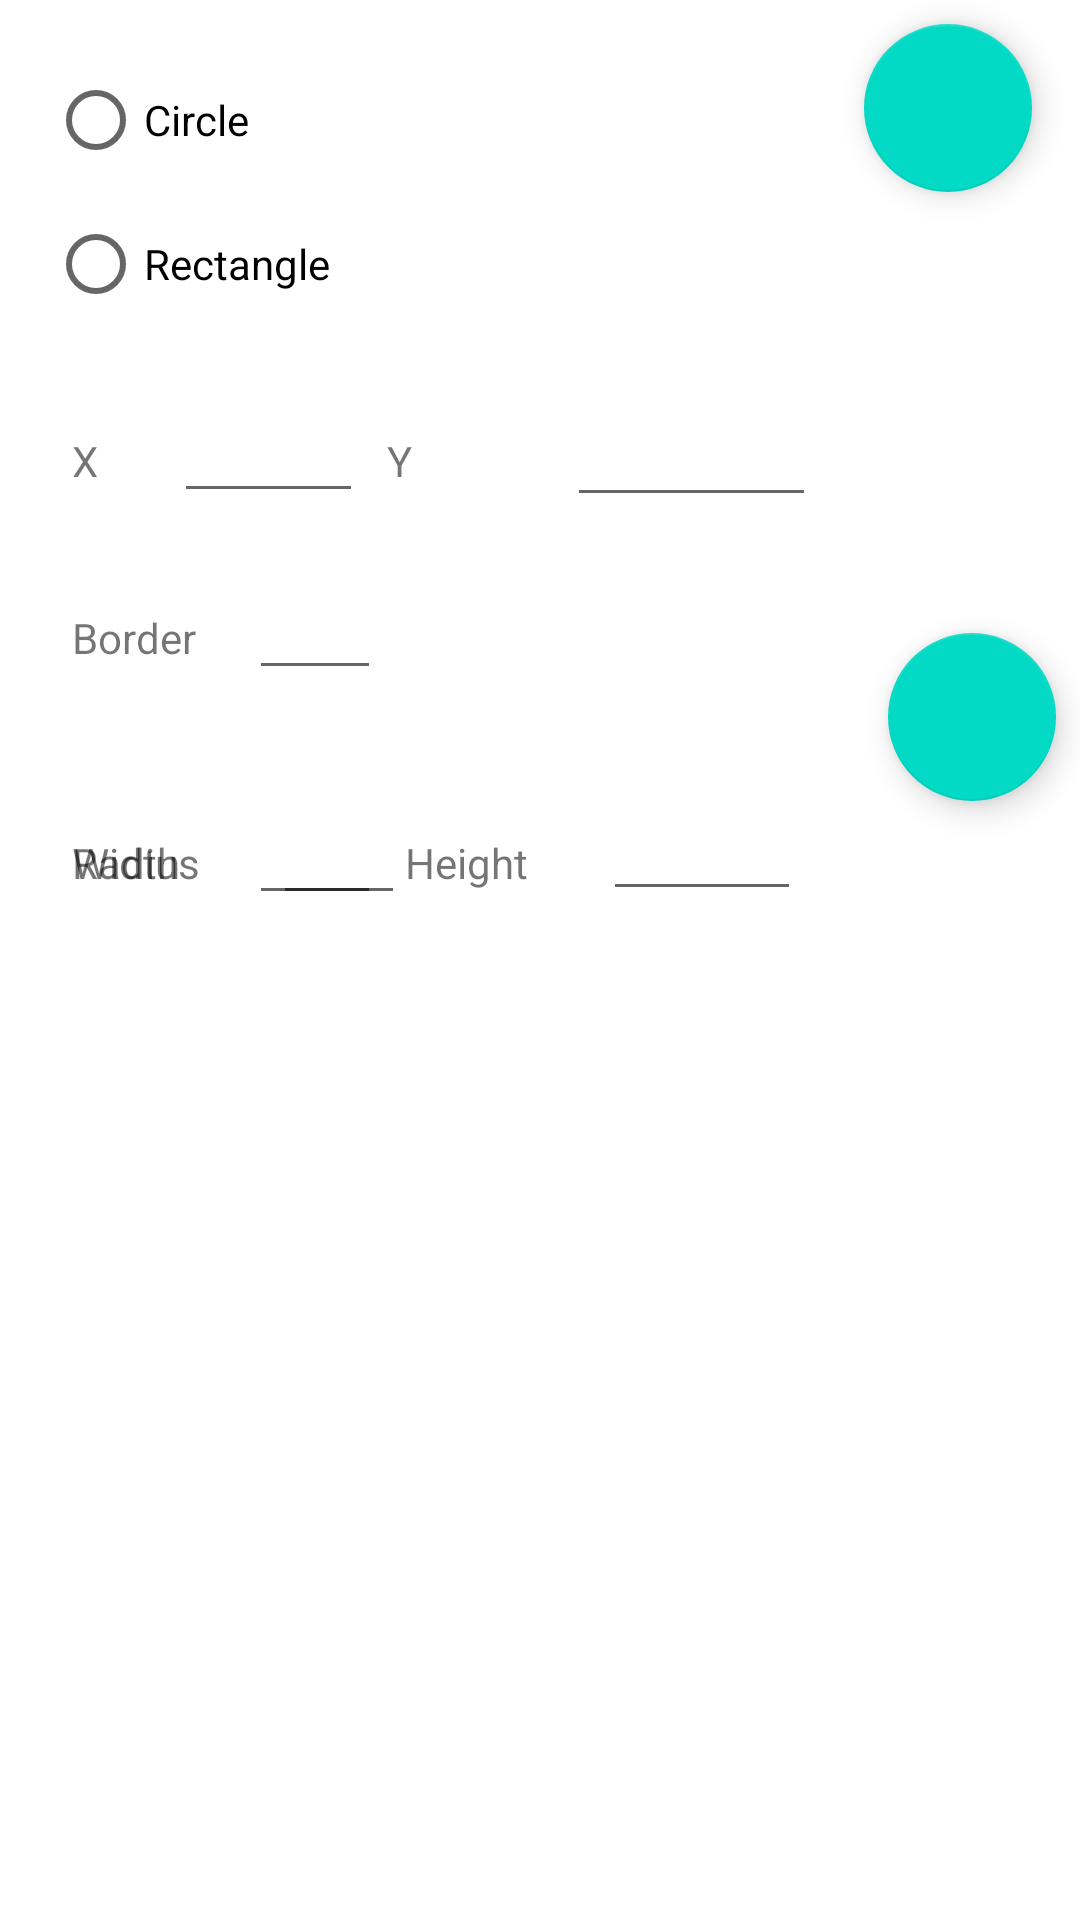

Android layout source for this screen:
<!-- AndroidManifest.xml: application theme AppTheme -->
<!-- res/layout/fragment_edit_shape.xml -->
<?xml version="1.0" encoding="utf-8"?>
<androidx.constraintlayout.widget.ConstraintLayout
    xmlns:android="http://schemas.android.com/apk/res/android"
    xmlns:app="http://schemas.android.com/apk/res-auto"
    xmlns:tools="http://schemas.android.com/tools"
    android:id="@+id/activity_update_shape"
    android:layout_width="match_parent"
    android:layout_height="match_parent"
    tools:context="com.mnov23.Gestures.EditShape">

    
    

    <RadioGroup
        android:id="@+id/update_radioGroup"
        android:layout_width="0dp"
        android:layout_height="wrap_content"
        android:layout_marginStart="16dp"
        android:layout_marginTop="16dp"
        android:orientation="vertical"
        app:layout_constraintLeft_toLeftOf="parent"
        app:layout_constraintTop_toTopOf="parent">

        <RadioButton
            android:id="@+id/update_radio_circle"
            android:layout_width="wrap_content"
            android:layout_height="wrap_content"
            android:text="Circle" />

        <RadioButton
            android:id="@+id/update_radio_rectangle"
            android:layout_width="wrap_content"
            android:layout_height="wrap_content"
            android:text="Rectangle" />
    </RadioGroup>

    <TextView
        android:id="@+id/update_x_label"
        android:layout_width="26dp"
        android:layout_height="43dp"
        android:layout_marginStart="24dp"
        android:layout_marginTop="32dp"
        android:text="X"
        tools:ignore="MissingConstraints"
        app:layout_constraintLeft_toLeftOf="parent"
        app:layout_constraintTop_toBottomOf="@+id/update_radioGroup" />

    <EditText
        android:id="@+id/update_x_value"
        android:layout_width="63dp"
        android:layout_height="wrap_content"
        android:layout_marginStart="8dp"
        android:contentDescription="Number"
        android:ems="10"
        android:inputType="number"
        app:layout_constraintBaseline_toBaselineOf="@+id/update_x_label"
        app:layout_constraintLeft_toRightOf="@+id/update_x_label" />

    <TextView
        android:id="@+id/update_width_label"
        android:layout_width="51dp"
        android:layout_height="43dp"
        android:layout_marginStart="24dp"
        android:layout_marginTop="32dp"
        android:text="Width"
        app:layout_constraintLeft_toLeftOf="parent"
        app:layout_constraintTop_toBottomOf="@+id/update_border_label" />

    <TextView
        android:id="@+id/update_radius_label"
        android:layout_width="51dp"
        android:layout_height="43dp"
        android:layout_marginStart="24dp"
        android:layout_marginTop="32dp"
        android:text="Radius "
        app:layout_constraintLeft_toLeftOf="parent"
        app:layout_constraintTop_toBottomOf="@+id/update_border_label" />

    <TextView
        android:id="@+id/update_border_label"
        android:layout_width="51dp"
        android:layout_height="43dp"
        android:layout_marginStart="24dp"
        android:layout_marginTop="16dp"
        android:text="Border"
        android:contentDescription="Number"
        app:layout_constraintLeft_toLeftOf="parent"
        app:layout_constraintTop_toBottomOf="@+id/update_x_label" />

    <EditText
        android:id="@+id/update_width_value"
        android:layout_width="44dp"
        android:layout_height="wrap_content"
        android:layout_marginStart="8dp"
        android:contentDescription="Number"
        android:ems="10"
        android:inputType="number"
        app:layout_constraintBaseline_toBaselineOf="@+id/update_width_label"
        app:layout_constraintLeft_toRightOf="@+id/update_width_label" />

    <EditText
        android:id="@+id/update_border_value"
        android:layout_width="44dp"
        android:layout_height="wrap_content"
        android:layout_marginStart="8dp"
        android:contentDescription="Number"
        android:ems="10"
        android:inputType="number"
        app:layout_constraintBaseline_toBaselineOf="@+id/update_border_label"
        app:layout_constraintLeft_toRightOf="@+id/update_border_label" />

    <EditText
        android:id="@+id/update_radius_value"
        android:layout_width="44dp"
        android:layout_height="wrap_content"
        android:layout_marginStart="16dp"
        android:contentDescription="Number"
        android:ems="10"
        android:inputType="number"
        app:layout_constraintBaseline_toBaselineOf="@+id/update_radius_label"
        app:layout_constraintLeft_toRightOf="@+id/update_radius_label" />

    <com.google.android.material.floatingactionbutton.FloatingActionButton
        android:id="@+id/update_shape_btn"
        android:layout_width="wrap_content"
        android:layout_height="wrap_content"
        android:clickable="true"
        android:src="@drawable/ic_update"
        app:fabSize="normal"
        android:layout_marginBottom="8dp"
        app:layout_constraintBottom_toTopOf="@+id/guideline"
        android:layout_marginEnd="8dp"
        app:layout_constraintRight_toRightOf="parent" />

    <TextView
        android:id="@+id/update_y_label"
        android:layout_width="52dp"
        android:layout_height="43dp"
        android:layout_marginStart="8dp"
        android:text="Y"
        app:layout_constraintLeft_toRightOf="@+id/update_x_value"
        app:layout_constraintTop_toTopOf="@+id/update_x_label" />

    <EditText
        android:id="@+id/update_y_value"
        android:layout_width="83dp"
        android:layout_height="44dp"
        android:layout_marginStart="8dp"
        android:ems="10"
        android:contentDescription="Number"
        android:inputType="number"
        app:layout_constraintBaseline_toBaselineOf="@+id/update_y_label"
        app:layout_constraintLeft_toRightOf="@+id/update_y_label" />

    <TextView
        android:id="@+id/update_height_label"
        android:layout_width="58dp"
        android:layout_height="40dp"
        android:layout_marginStart="8dp"
        android:text="Height"
        app:layout_constraintLeft_toRightOf="@+id/update_width_value"
        app:layout_constraintTop_toTopOf="@+id/update_width_label" />

    <EditText
        android:id="@+id/update_height_value"
        android:layout_width="66dp"
        android:layout_height="40dp"
        android:layout_marginStart="8dp"
        android:ems="10"
        android:inputType="number"
        app:layout_constraintBaseline_toBaselineOf="@+id/update_height_label"
        app:layout_constraintLeft_toRightOf="@+id/update_height_label" />

    <com.google.android.material.floatingactionbutton.FloatingActionButton
        android:id="@+id/update_selected_color"
        android:layout_width="wrap_content"
        android:layout_height="wrap_content"
        android:layout_marginStart="8dp"
        android:layout_marginEnd="8dp"
        android:clickable="true"
        android:onClick="showSelectColor"
        android:src="@drawable/ic_color"
        app:fabSize="normal"
        app:layout_constraintLeft_toRightOf="@+id/update_y_value"
        app:layout_constraintRight_toRightOf="parent"
        app:layout_constraintTop_toTopOf="parent"
        android:layout_marginTop="8dp" />

    <androidx.constraintlayout.widget.Guideline
        android:id="@+id/guideline"
        android:layout_width="wrap_content"
        android:layout_height="wrap_content"
        android:orientation="horizontal"
        app:layout_constraintGuide_begin="275dp" />

</androidx.constraintlayout.widget.ConstraintLayout>
<!-- resources referenced by this layout -->
<resources>

</resources>
